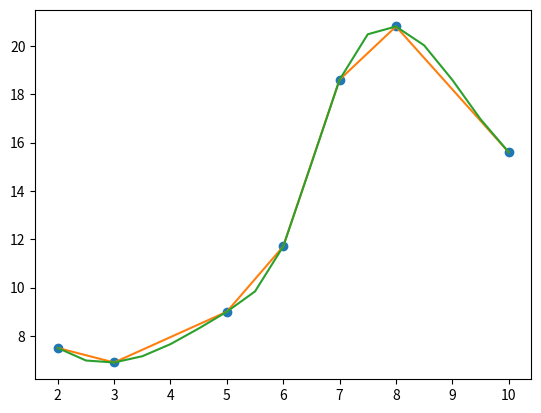

The script that saved this image:
import numpy as np
import scipy
import scipy.interpolate
import matplotlib.pyplot as plt
x=[2,3,5,6,7,8,10]
y=[7.5,6.9,9,11.7,18.6,20.8,15.6]
xnew=np.arange(2,10.5,0.5)
f_line= scipy.interpolate.interp1d(x,y)
f_linear = scipy.interpolate.interp1d(x, y)  # 默认线性插值
f_cubic = scipy.interpolate.interp1d(x, y, kind='cubic')  # 三次样条插值
f_nearest = scipy.interpolate.interp1d(x, y, kind='nearest')  # 最近邻插值

print(f_linear(9))

plt.plot(x,y,'o')
plt.plot(xnew,f_linear(xnew))
plt.plot(xnew,f_cubic(xnew))
plt.show()